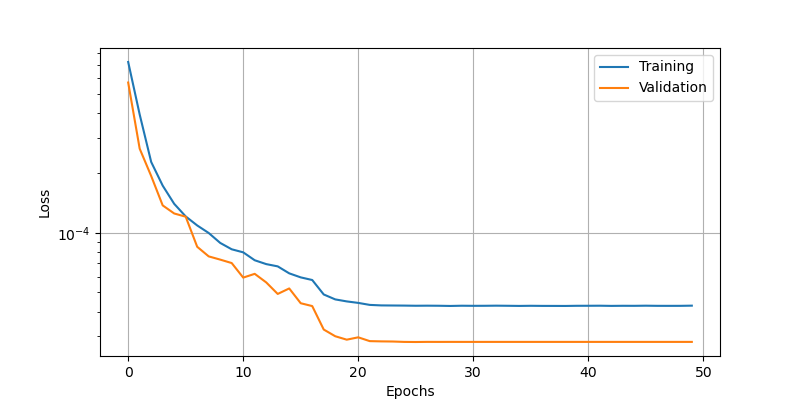

Values plotted in this chart, from the file beside it:
epoch, loss, val_loss
0, 0.0007246, 0.000571
1, 0.0003941, 0.0002651
2, 0.0002272, 0.0001931
3, 0.0001727, 0.0001373
4, 0.0001398, 0.000125
5, 0.0001208, 0.0001204
6, 0.0001088, 8.493642963003367e-05
7, 9.967019286705181e-05, 7.597772491862997e-05
8, 8.882465044735e-05, 7.318639836739749e-05
9, 8.249749225797132e-05, 7.03196128597483e-05
10, 7.962992822285742e-05, 5.939854236203246e-05
11, 7.264665327966213e-05, 6.205081444932148e-05
12, 6.947439396753907e-05, 5.618523573502898e-05
13, 6.766800652258098e-05, 4.914884266327135e-05
14, 6.241026130737737e-05, 5.2380280976649374e-05
15, 5.955539018032141e-05, 4.41218217019923e-05
16, 5.77656137465965e-05, 4.269499913789332e-05
17, 4.884699228568934e-05, 3.252021997468546e-05
18, 4.6129665861371905e-05, 3.0085770049481653e-05
19, 4.506805635173805e-05, 2.8910773835377768e-05
20, 4.429393447935581e-05, 2.9710145099670626e-05
21, 4.3280124373268336e-05, 2.8427704819478095e-05
22, 4.302353772800416e-05, 2.834397673723288e-05
23, 4.297738632885739e-05, 2.8301094062044285e-05
24, 4.2933177610393614e-05, 2.8173511964268982e-05
25, 4.2851577745750546e-05, 2.8141619623056613e-05
26, 4.289146090741269e-05, 2.8181555535411462e-05
27, 4.285019895178266e-05, 2.8172271413495764e-05
28, 4.275188621249981e-05, 2.817941458488349e-05
29, 4.286461626179516e-05, 2.817485983541701e-05
30, 4.2816467612283304e-05, 2.8175345505587757e-05
31, 4.283469024812803e-05, 2.8175540137453936e-05
32, 4.289355274522677e-05, 2.817602398863528e-05
33, 4.2836629290832207e-05, 2.817604035953991e-05
34, 4.276747131370939e-05, 2.817602944560349e-05
35, 4.2835043132072315e-05, 2.8176020350656472e-05
36, 4.2781892261700705e-05, 2.817602398863528e-05
37, 4.277118932805024e-05, 2.817601853166707e-05
38, 4.275178798707202e-05, 2.817601853166707e-05
39, 4.2830790334846824e-05, 2.8176020350656472e-05
40, 4.2842359107453376e-05, 2.817602398863528e-05
41, 4.287324918550439e-05, 2.817602398863528e-05
42, 4.2783642129506916e-05, 2.8176020350656472e-05
43, 4.283404632587917e-05, 2.8176020350656472e-05
44, 4.281588553567417e-05, 2.817601853166707e-05
45, 4.288238051231019e-05, 2.8176020350656472e-05
46, 4.28107705374714e-05, 2.8176020350656472e-05
47, 4.280187567928806e-05, 2.8176020350656472e-05
48, 4.281080691725947e-05, 2.817602398863528e-05
49, 4.290030847187154e-05, 2.8176020350656472e-05
